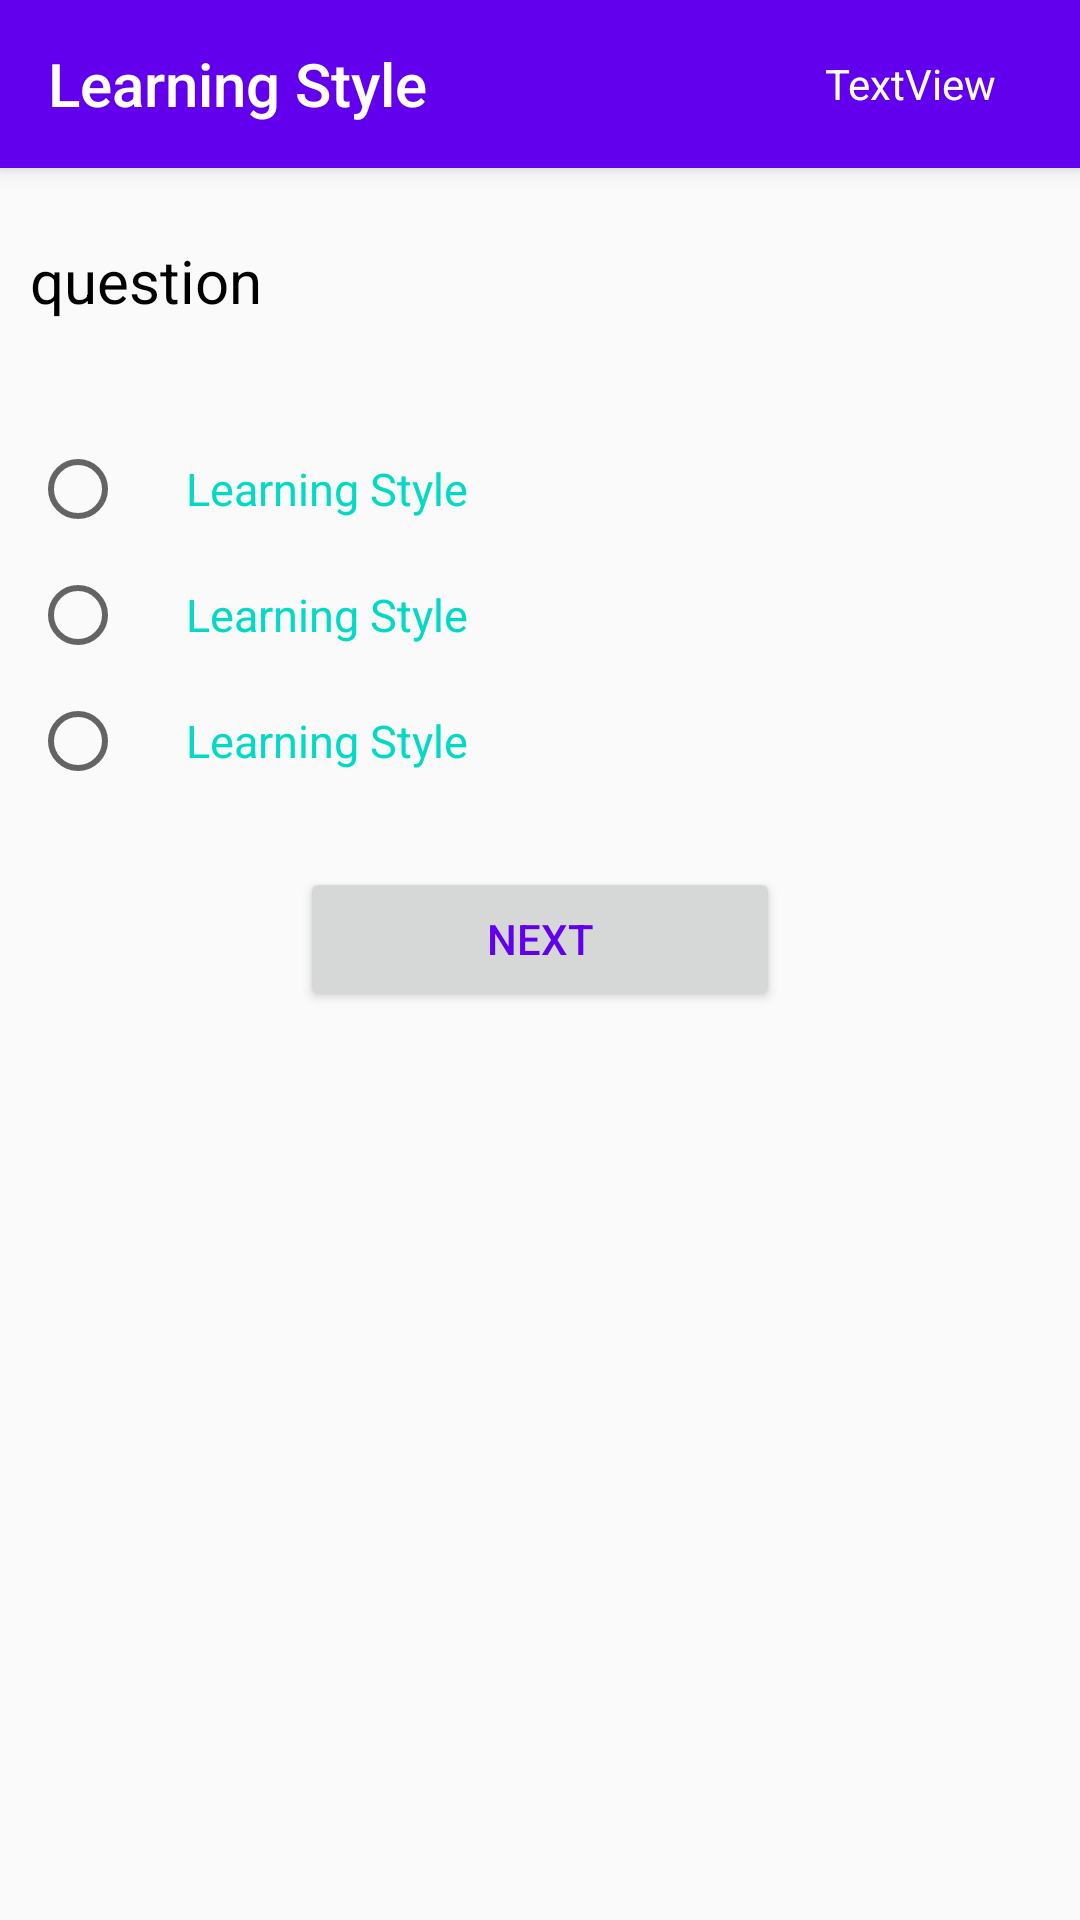

Reconstruct the res/layout file that produces this screen, plus the resources it refers to.
<!-- AndroidManifest.xml: application theme AppTheme -->
<!-- res/layout/quiz.xml -->
<?xml version="1.0" encoding="utf-8"?>
<RelativeLayout xmlns:android="http://schemas.android.com/apk/res/android"
    xmlns:app="http://schemas.android.com/apk/res-auto"
    xmlns:tools="http://schemas.android.com/tools"
    android:orientation="vertical"
    android:layout_width="match_parent"
    android:layout_height="match_parent">


    <TextView

        android:layout_width="wrap_content"
        android:layout_height="wrap_content"
        android:text="question"
        android:id="@+id/quiz_question"
        android:layout_alignParentTop="true"
        android:layout_marginLeft="10dp"
        android:layout_marginRight="10dp"
        android:layout_marginEnd="10dp"
        android:layout_marginStart="10dp"
        android:layout_marginTop="80dp"
        android:textSize="20sp"
        android:textColor="#000000"
        android:layout_alignParentLeft="true"
        android:layout_alignParentStart="true" />

    <RadioGroup
        android:layout_width="wrap_content"
        android:layout_height="wrap_content"
        android:layout_below="@+id/quiz_question"
        android:layout_alignLeft="@+id/quiz_question"
        android:layout_alignStart="@+id/quiz_question"
        android:layout_marginTop="40dp"
        android:id="@+id/radioGroup">

        <RadioButton
            android:layout_height="wrap_content"
            android:layout_width="wrap_content"
            android:id="@+id/radio1"
            android:textSize="15sp"
            android:textColor="@color/colorAccent"
            android:text="@string/app_name"
            android:layout_marginBottom="10dp"
            android:paddingLeft="20dp" />

        <RadioButton
            android:layout_height="wrap_content"
            android:layout_width="wrap_content"
            android:id="@+id/radio2"
            android:textSize="15sp"
            android:textColor="@color/colorAccent"
            android:text="@string/app_name"
            android:layout_marginBottom="10dp"
            android:paddingLeft="20dp" />
        <RadioButton
            android:layout_height="wrap_content"
            android:layout_width="wrap_content"
            android:id="@+id/radio3"
            android:textSize="15sp"
            android:textColor="@color/colorAccent"
            android:text="@string/app_name"
            android:paddingLeft="20dp" />

    </RadioGroup>

    <Button
        android:layout_height="wrap_content"
        android:layout_width="160dp"
        android:gravity="center"
        android:id="@+id/nextquiz"
        android:textColor="@color/colorPrimary"
        android:text="NEXT"
        android:layout_marginRight="10dp"
        android:padding="5dp"
        android:layout_marginTop="26dp"
        android:layout_below="@+id/radioGroup"
        android:layout_centerHorizontal="true" />

    <android.support.v7.widget.Toolbar
        android:id="@+id/my_toolbar"
        android:layout_width="match_parent"
        android:layout_height="?attr/actionBarSize"
        android:background="?attr/colorPrimary"
        android:elevation="4dp"
        android:theme="@style/ThemeOverlay.AppCompat.ActionBar"
        app:popupTheme="@style/ThemeOverlay.AppCompat.Light"
        android:layout_alignParentTop="true"
        android:layout_alignParentStart="true">

        <TextView
            android:layout_width="wrap_content"
            android:layout_height="wrap_content"
            android:text="@string/app_name"
            android:id="@+id/toolbar_title"
            android:textAppearance="@style/TextAppearance.AppCompat.Title.Inverse"
            android:fontFamily="sans-serif-medium" />

        

        <FrameLayout
            android:layout_width="match_parent"
            android:layout_height="match_parent">

            <RelativeLayout
                android:layout_width="match_parent"
                android:layout_height="match_parent">

                <TextView
                    android:text="TextView"
                    android:layout_width="wrap_content"
                    android:layout_height="wrap_content"
                    android:layout_marginLeft="180sp"
                    android:id="@+id/counter"
                    tools:text="count"
                    android:textColor="@android:color/white"
                    android:layout_marginEnd="28dp"
                    android:layout_centerVertical="true"
                    android:layout_alignParentEnd="true"
                    android:textSize="14sp" />

                <ProgressBar
                    android:id="@+id/progressBarToday"
                    style="?android:attr/progressBarStyleHorizontal"
                    android:layout_width="50dp"
                    android:max="48"
                    android:progress="45"
                    android:progressDrawable="@drawable/timer"
                    android:layout_weight="1"
                    android:elevation="2dp"
                    android:indeterminate="false"
                    android:layout_height="70dp"
                    android:layout_alignParentTop="true"
                    android:layout_alignParentEnd="true"
                    android:layout_marginEnd="10dp" />
            </RelativeLayout>


        </FrameLayout>



    </android.support.v7.widget.Toolbar>


</RelativeLayout>
<!-- resources referenced by this layout -->
<resources>
  <string name="app_name">Learning Style</string>
  <style name="AppTheme" parent="Theme.AppCompat.Light.DarkActionBar">
          
          <item name="colorPrimary">@color/colorPrimary</item>
          <item name="colorPrimaryDark">@color/colorPrimaryDark</item>
          <item name="colorAccent">@color/colorAccent</item>
      </style>
  <!-- not gathered from this repository: default colours our renderer supplied (Android Studio template values) -->
  <color name="colorPrimary">#FF6200EE</color>
  <color name="colorPrimaryDark">#FF3700B3</color>
  <color name="colorAccent">#FF03DAC5</color>
</resources>
